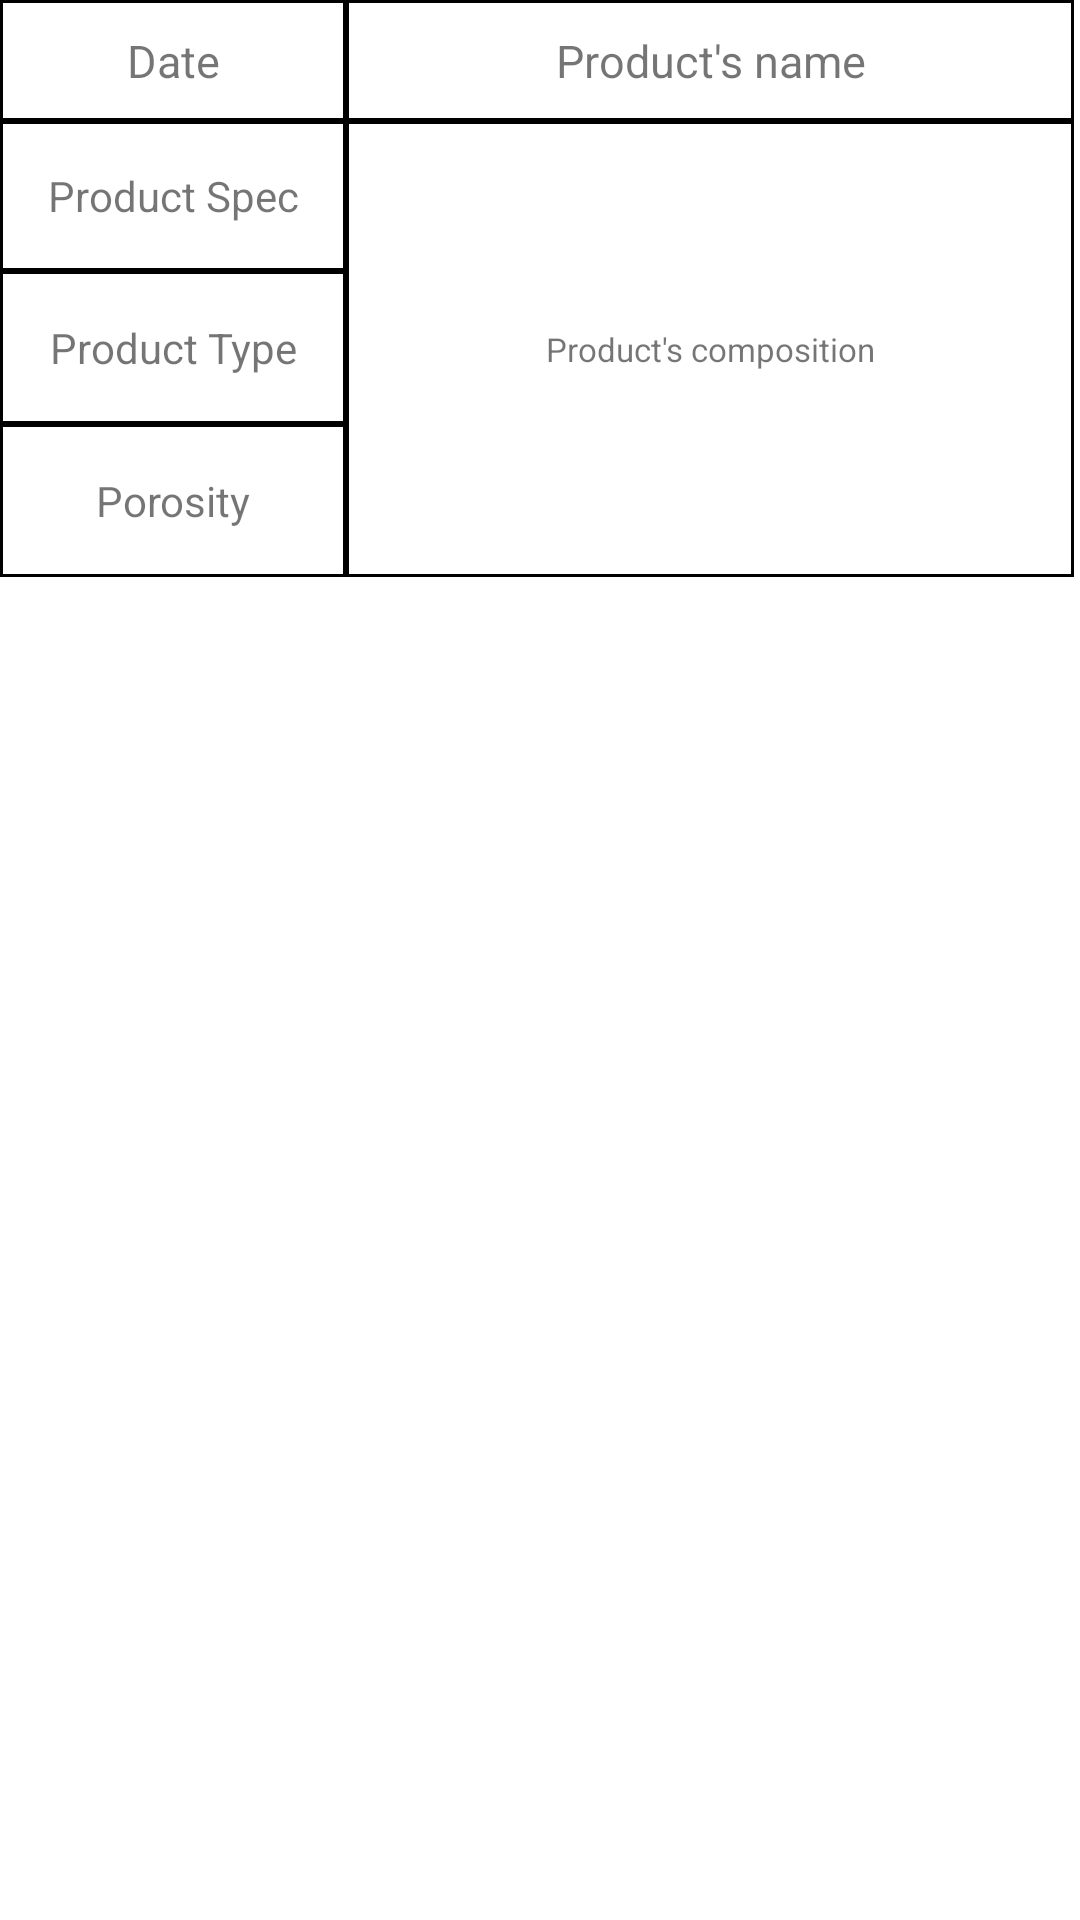

Layout XML and referenced resources for this Android screen:
<!-- AndroidManifest.xml: application theme Theme.HealthyHair -->
<!-- res/layout/product_row.xml -->
<?xml version="1.0" encoding="utf-8"?>
<LinearLayout xmlns:android="http://schemas.android.com/apk/res/android"
    android:layout_width="match_parent"
    android:layout_height="match_parent"
    android:orientation="horizontal"
    android:weightSum="100">

    <LinearLayout
        android:layout_width="match_parent"
        android:layout_height="wrap_content"
        android:layout_weight="68"
        android:orientation="vertical">

        <TextView
            android:id="@+id/tvDate"
            android:layout_width="match_parent"
            android:layout_height="wrap_content"
            android:background="@drawable/boarder"
            android:gravity="center"
            android:text="Date"
            android:textAlignment="center"
            android:textSize="15dp" />

        <TextView
            android:id="@+id/tvProductSpec"
            android:layout_width="match_parent"
            android:layout_height="50dp"
            android:layout_below="@+id/tvDate"
            android:background="@drawable/boarder"
            android:gravity="center"
            android:text="Product Spec"
            android:textAlignment="center"
            android:textSize="14dp" />

        <TextView
            android:id="@+id/tvProductType"
            android:layout_width="match_parent"
            android:layout_height="51dp"
            android:layout_below="@+id/tvProductSpec"
            android:background="@drawable/boarder"
            android:gravity="center"
            android:text="Product Type"
            android:textAlignment="center"
            android:textSize="14dp" />

        <TextView
            android:id="@+id/tvPorosity"
            android:layout_width="match_parent"
            android:layout_height="51dp"
            android:layout_below="@+id/tvProductType"
            android:background="@drawable/boarder"
            android:gravity="center"
            android:text="Porosity"
            android:textAlignment="center"
            android:textSize="14dp" />

    </LinearLayout>

    <LinearLayout
        android:layout_width="match_parent"
        android:layout_height="wrap_content"
        android:layout_weight="32.6"
        android:orientation="vertical">

        <TextView
            android:id="@+id/tvProductName"
            android:layout_width="match_parent"
            android:layout_height="wrap_content"
            android:background="@drawable/boarder"
            android:gravity="center"
            android:text="Product's name"
            android:textSize="15dp" />

        <TextView
            android:id="@+id/productComposition"
            android:layout_width="match_parent"
            android:layout_height="152dp"
            android:layout_below="@+id/tvProductName"
            android:background="@drawable/boarder"
            android:gravity="center"
            android:text="Product's composition"
            android:textSize="11sp" />
    </LinearLayout>

</LinearLayout>
<!-- resources referenced by this layout -->
<resources>
  <!-- drawable boarder (drawable) -->
  <?xml version="1.0" encoding="utf-8"?>
  <shape xmlns:android="http://schemas.android.com/apk/res/android" android:shape="rectangle" >
      <solid android:color="@android:color/white" />
      <stroke android:width="1dip" android:color="@color/colorBlack"/>
      <padding android:bottom="10dp" android:left="10dp" android:right="10dp" android:top="10dp"/>
  </shape>
  <style name="Theme.HealthyHair" parent="Theme.MaterialComponents.DayNight.DarkActionBar">
          
          <item name="colorPrimary">@color/colorPrimary</item>
          <item name="colorPrimaryVariant">@color/colorWhite</item>
          <item name="colorOnPrimary">@color/colorWhite</item>
          
          <item name="colorSecondary">@color/colorPrimaryDark</item>
          <item name="colorSecondaryVariant">@color/colorWhite</item>
          <item name="colorOnSecondary">@color/colorWhite</item>
          
          <item name="android:statusBarColor" tools:targetApi="l">?attr/colorPrimaryVariant</item>
          
      </style>
  <color name="colorBlack">#000000</color>
  <color name="colorPrimary">#6200EE</color>
  <color name="colorWhite">#FFFFFF</color>
  <color name="colorPrimaryDark">#3700B3</color>
</resources>
